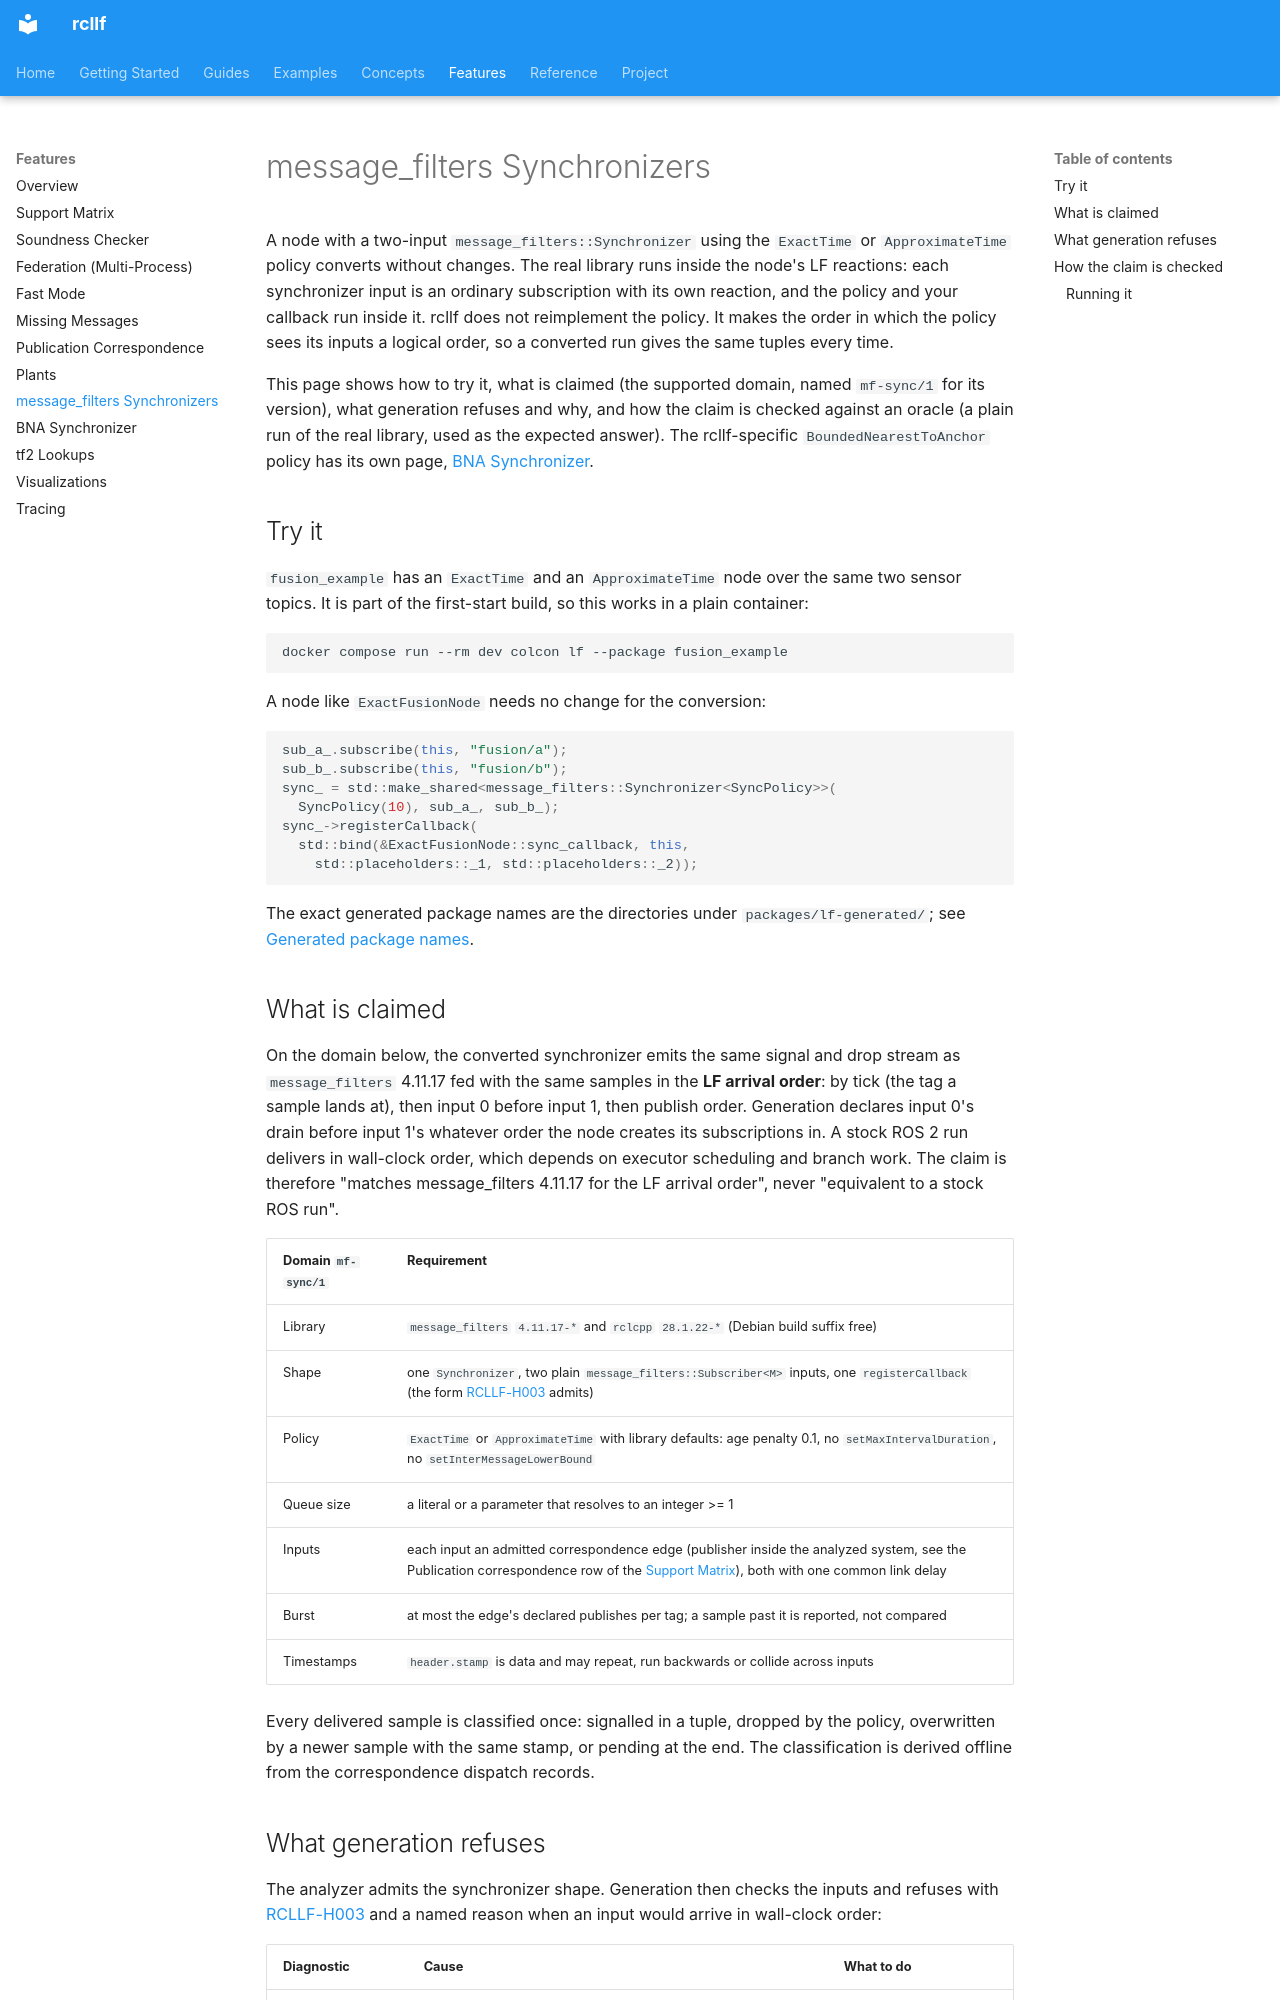

repository: CPS-RWTH/rcllf · page: features/message-filters/index.html · generator: mkdocs

# message_filters Synchronizers

A node with a two-input `message_filters::Synchronizer` using the `ExactTime` or
`ApproximateTime` policy converts without changes. The real library runs inside the
node's LF reactions: each synchronizer input is an ordinary subscription with its own
reaction, and the policy and your callback run inside it. rcllf does not reimplement
the policy. It makes the order in which the policy sees its inputs a logical order, so
a converted run gives the same tuples every time.

This page shows how to try it, what is claimed (the supported domain, named `mf-sync/1` for its version), what
generation refuses and why, and how the claim is checked against an oracle (a plain
run of the real library, used as the expected answer). The rcllf-specific
`BoundedNearestToAnchor` policy has its own page, [BNA Synchronizer](bna-synchronizer.md).

## Try it

`fusion_example` has an `ExactTime` and an `ApproximateTime` node over the same two
sensor topics. It is part of the first-start build, so this works in a plain
container:

```bash
docker compose run --rm dev colcon lf --package fusion_example
```

A node like `ExactFusionNode` needs no change for the conversion:

```cpp
sub_a_.subscribe(this, "fusion/a");
sub_b_.subscribe(this, "fusion/b");
sync_ = std::make_shared<message_filters::Synchronizer<SyncPolicy>>(
  SyncPolicy(10), sub_a_, sub_b_);
sync_->registerCallback(
  std::bind(&ExactFusionNode::sync_callback, this,
    std::placeholders::_1, std::placeholders::_2));
```

The exact generated package names are the directories under `packages/lf-generated/`;
see [Generated package names](../reference/cli.md#generated-package-names).

## What is claimed

On the domain below, the converted synchronizer emits the same signal and drop
stream as `message_filters` 4.11.17 fed with the same samples in the **LF arrival
order**: by tick (the tag a sample lands at), then input 0 before input 1, then
publish order. Generation declares input 0's drain before input 1's whatever order
the node creates its subscriptions in. A stock ROS 2 run delivers in wall-clock order, which depends on
executor scheduling and branch work. The claim is therefore "matches message_filters
4.11.17 for the LF arrival order", never "equivalent to a stock ROS run".

| Domain `mf-sync/1` | Requirement |
|---|---|
| Library | `message_filters` `4.11.17-*` and `rclcpp` `28.1.22-*` (Debian build suffix free) |
| Shape | one `Synchronizer`, two plain `message_filters::Subscriber<M>` inputs, one `registerCallback` (the form [RCLLF-H003](../reference/diagnostic-codes.md#rcllf-h003) admits) |
| Policy | `ExactTime` or `ApproximateTime` with library defaults: age penalty 0.1, no `setMaxIntervalDuration`, no `setInterMessageLowerBound` |
| Queue size | a literal or a parameter that resolves to an integer >= 1 |
| Inputs | each input an admitted correspondence edge (publisher inside the analyzed system, see the Publication correspondence row of the [Support Matrix](support-matrix.md)), both with one common link delay |
| Burst | at most the edge's declared publishes per tag; a sample past it is reported, not compared |
| Timestamps | `header.stamp` is data and may repeat, run backwards or collide across inputs |

Every delivered sample is classified once: signalled in a tuple, dropped by the
policy, overwritten by a newer sample with the same stamp, or pending at the end. The
classification is derived offline from the correspondence dispatch records.
